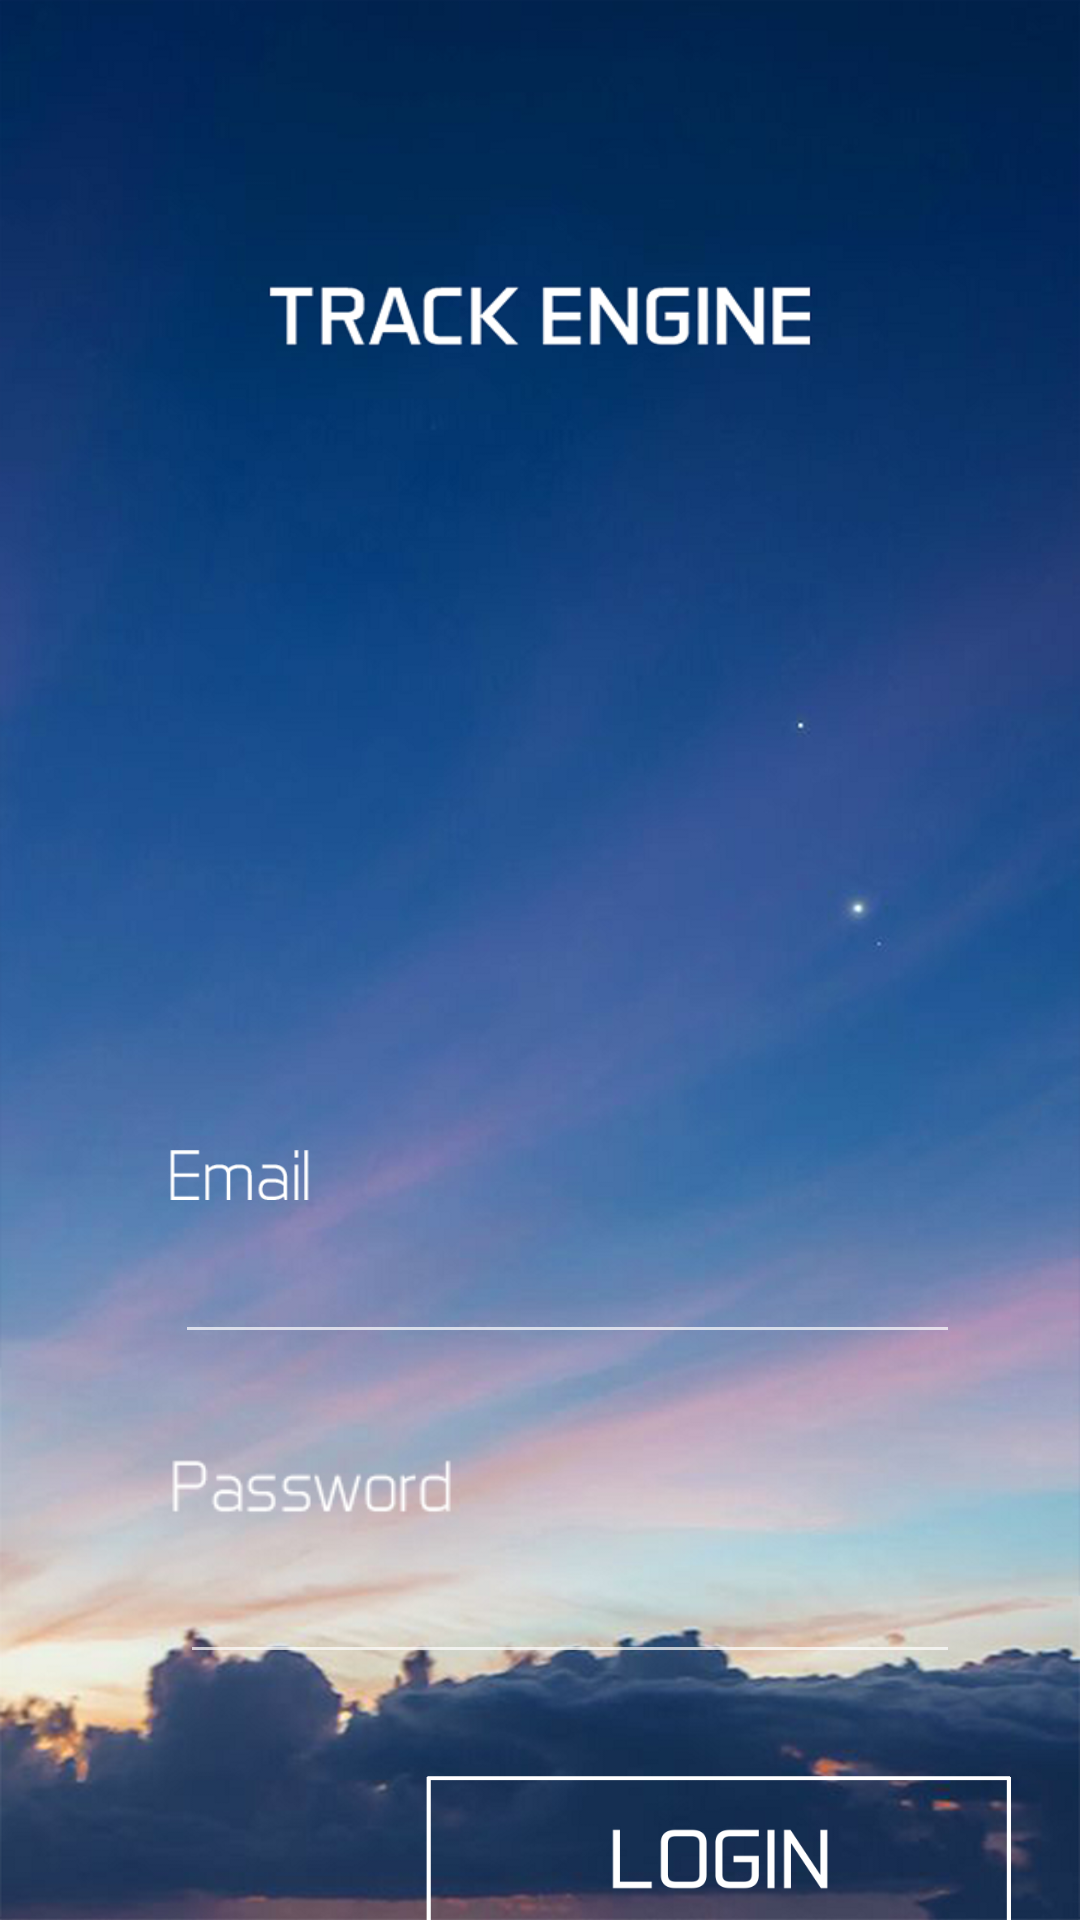

Produce the Android XML layout that renders to this screen, including the resource entries it uses.
<!-- AndroidManifest.xml: activity theme Theme.AppCompat.NoActionBar -->
<!-- res/layout/activity_login.xml -->
<?xml version="1.0" encoding="utf-8"?>
<RelativeLayout xmlns:android="http://schemas.android.com/apk/res/android"
    xmlns:app="http://schemas.android.com/apk/res-auto"
    xmlns:tools="http://schemas.android.com/tools"
    android:layout_width="match_parent"
    android:layout_height="match_parent"
    tools:context="com.example.parkminhyun.trackengine.loginActivity"
    android:background="@drawable/login_backgroundt">

    <LinearLayout
        android:layout_width="match_parent"
        android:layout_height="match_parent"
        android:orientation="vertical">

        <LinearLayout
            android:layout_width="match_parent"
            android:layout_height="900px">
        </LinearLayout>

        <LinearLayout
            android:layout_width="match_parent"
            android:layout_height="250px">

            <ImageView
                android:layout_width="wrap_content"
                android:layout_height="210px"
                android:paddingLeft="40px"
                android:paddingTop="150px"/>
        </LinearLayout>

        <LinearLayout
            android:layout_width="match_parent"
            android:layout_height="50px">

            <ImageView
                android:layout_width="wrap_content"
                android:layout_height="match_parent"
                android:src="@drawable/email_letter"
                android:layout_marginLeft="40px"/>

        </LinearLayout>

        <LinearLayout
            android:layout_width="match_parent"
            android:layout_height="250px">

            <EditText
                android:id="@+id/email_edit_text"
                android:layout_width="match_parent"
                android:layout_height="wrap_content"
                android:ems="10"
                android:inputType="textPersonName"
                android:layout_marginLeft="175px"
                android:layout_marginTop="30px"
                android:layout_marginRight="120px"
                android:textCursorDrawable="@null"
                android:textColor="#FFFFFF"/>
        </LinearLayout>

        <LinearLayout
            android:layout_width="match_parent"
            android:layout_height="70px">

            <ImageView
                android:layout_width="wrap_content"
                android:layout_height="match_parent"
                android:src="@drawable/password_letter"
                android:layout_marginLeft="100px"/>
        </LinearLayout>

        <LinearLayout
            android:layout_width="match_parent"
            android:layout_height="250px">

            <EditText
                android:id="@+id/password_edit_text"
                android:textColor="#FFFFFF"
                android:colorControlNormal="#FFFFFF"
                android:layout_width="wrap_content"
                android:layout_height="wrap_content"
                android:layout_weight="1"
                android:ems="10"
                android:inputType="textPassword"
                android:layout_marginLeft="180px"
                android:layout_marginRight="120px"
                android:layout_marginTop="30px"/>

        </LinearLayout>

        <LinearLayout
            android:layout_width="match_parent"
            android:layout_height="200px">

            <Button
                android:id="@+id/loginButton"
                android:layout_width="600px"
                android:layout_height="160px"
                android:layout_marginLeft="420px"
                android:background="@drawable/login_button_background" />

        </LinearLayout>


    </LinearLayout>

</RelativeLayout>
<!-- resources referenced by this layout -->
<resources>
  <!-- drawable email_letter: png bitmap (drawable, 20738 bytes) -->
  <!-- drawable login_backgroundt: png bitmap (drawable, 748157 bytes) -->
  <!-- drawable login_button_background: png bitmap (drawable, 21159 bytes) -->
  <!-- drawable password_letter: png bitmap (drawable, 20929 bytes) -->
</resources>
